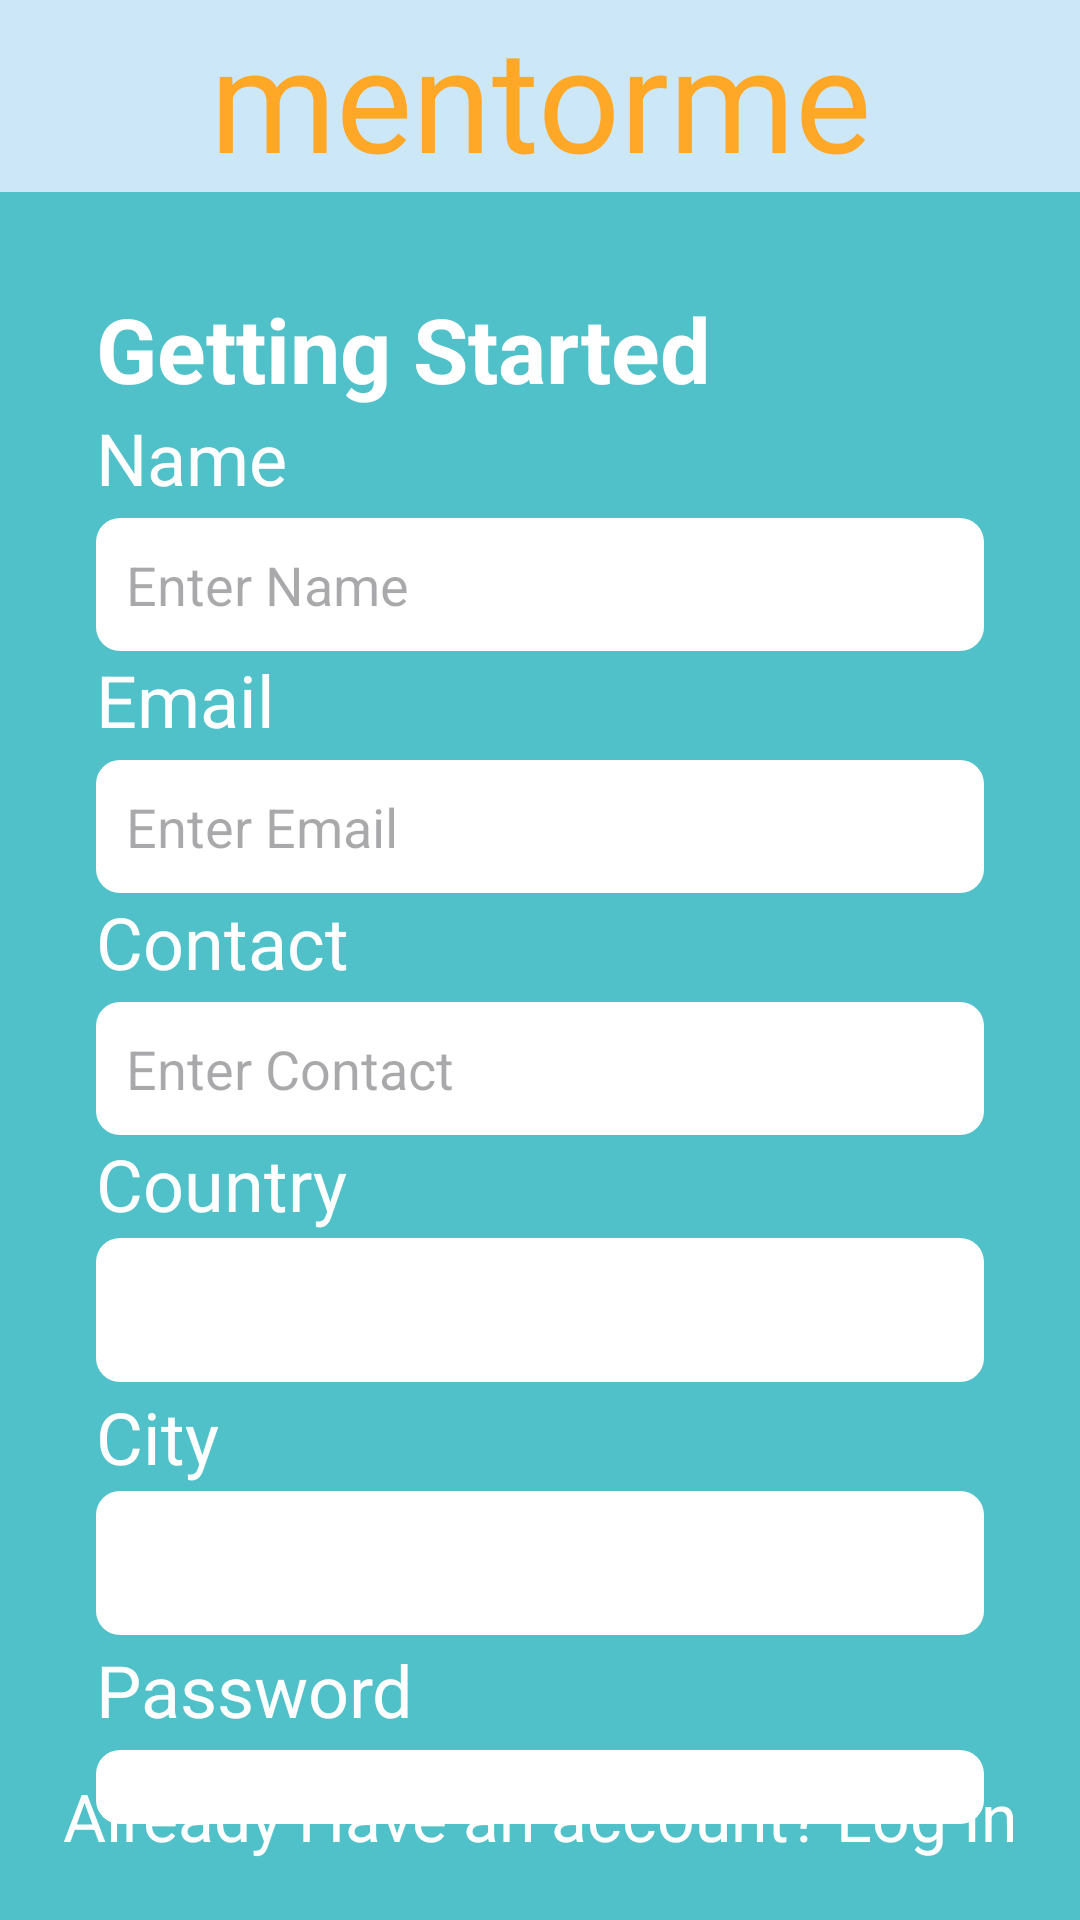

Produce the Android XML layout that renders to this screen, including the resource entries it uses.
<!-- AndroidManifest.xml: application theme Theme.I210391 -->
<!-- res/layout/activity_sign_up.xml -->
<?xml version="1.0" encoding="utf-8"?>
<androidx.constraintlayout.widget.ConstraintLayout xmlns:android="http://schemas.android.com/apk/res/android"
    xmlns:app="http://schemas.android.com/apk/res-auto"
    android:layout_width="match_parent"
    android:layout_height="match_parent"
    android:background="#cce7f8">

    <TextView
        android:id="@+id/tvMentorMe"
        android:layout_width="wrap_content"
        android:layout_height="0dp"
        android:text="mentorme"
        android:textSize="48sp"
        android:textColor="#ffa726"
        android:fontFamily="@font/roboto_medium"
        app:layout_constraintTop_toTopOf="parent"
        app:layout_constraintBottom_toTopOf="@+id/guideline"
        app:layout_constraintVertical_chainStyle="packed"
        app:layout_constraintStart_toStartOf="parent"
        app:layout_constraintEnd_toEndOf="parent"/>

    <androidx.constraintlayout.widget.Guideline
        android:id="@+id/guideline"
        android:layout_width="wrap_content"
        android:layout_height="wrap_content"
        android:orientation="horizontal"
        app:layout_constraintGuide_percent="0.1"/>


    <LinearLayout
        android:id="@+id/loginContainer"
        android:layout_width="0dp"
        android:layout_height="0dp"
        android:orientation="vertical"
        android:padding="32dp"
        android:background="#50c1c8"
        app:layout_constraintTop_toBottomOf="@+id/guideline"
        app:layout_constraintBottom_toBottomOf="parent"
        app:layout_constraintStart_toStartOf="parent"
        app:layout_constraintEnd_toEndOf="parent">


        <TextView
            android:layout_width="wrap_content"
            android:layout_height="wrap_content"
            android:text="Getting Started"
            android:textSize="30sp"
            android:textStyle="bold"
            android:textColor="#ffffff"

            />


        
        <TextView
            android:layout_width="match_parent"
            android:layout_height="wrap_content"
            android:text="Name"
            android:textSize="24sp"
            android:textColor="#ffffff"
            android:layout_marginBottom="2dp"/>
        
        <EditText
            android:id="@+id/editTextName"
            android:layout_width="match_parent"
            android:layout_height="wrap_content"
            android:hint="Enter Name"
            android:inputType="textEmailAddress"
            android:layout_marginTop="2dp"
            android:background="@drawable/edit_text_background"
            android:textColor="#000000"
            />


        
        <TextView
            android:layout_width="match_parent"
            android:layout_height="wrap_content"
            android:text="Email"
            android:textSize="24sp"
            android:textColor="#ffffff"
            android:layout_marginBottom="2dp"/>

        
        <EditText
            android:id="@+id/editTextEmail"
            android:layout_width="match_parent"
            android:layout_height="wrap_content"
            android:hint="Enter Email"
            android:inputType="textEmailAddress"
            android:layout_marginTop="2dp"
            android:background="@drawable/edit_text_background"
            android:textColor="#000000"
            />

        
        <TextView
            android:layout_width="match_parent"
            android:layout_height="wrap_content"
            android:text="Contact"
            android:textSize="24sp"
            android:textColor="#ffffff"
            android:layout_marginBottom="2dp"/>

        
        <EditText
            android:id="@+id/editTextContact"
            android:layout_width="match_parent"
            android:layout_height="wrap_content"
            android:hint="Enter Contact"
            android:layout_marginTop="2dp"
            android:background="@drawable/edit_text_background"
            android:textColor="#000000"
            />

        
        <TextView
            android:layout_width="match_parent"
            android:layout_height="wrap_content"
            android:text="Country"
            android:textColor="#ffffff"
            android:textSize="24sp"
            android:layout_marginBottom="2dp"/>



        <Spinner
            android:id="@+id/spinnerCountry"
            android:layout_width="match_parent"
            android:layout_height="48dp"
            android:layout_marginBottom="2dp"
            android:background="@drawable/edit_text_background"
            android:textColor="#000000"
            />



        
        <TextView
            android:layout_width="match_parent"
            android:layout_height="wrap_content"
            android:text="City"
            android:textColor="#ffffff"
            android:textSize="24sp"
            android:layout_marginBottom="2dp"/>



        <Spinner
            android:id="@+id/spinnerCity"
            android:layout_width="match_parent"
            android:layout_height="48dp"
            android:layout_marginBottom="2dp"
            android:background="@drawable/edit_text_background"
            android:textColor="#000000"
            />

        
        <TextView
            android:layout_width="match_parent"
            android:layout_height="wrap_content"
            android:text="Password"
            android:textSize="24sp"
            android:textColor="#ffffff"
            android:layout_marginBottom="2dp"/>

        
        <EditText
            android:id="@+id/editTextPassword"
            android:layout_width="match_parent"
            android:layout_height="wrap_content"
            android:hint="Enter Password"
            android:inputType="textPassword"
            android:layout_marginTop="2dp"
            android:background="@drawable/edit_text_background"
            android:textColor="#000000"
            />


        <Button
            android:id="@+id/buttonSignUp"
            android:layout_width="100dp"
            android:layout_height="wrap_content"
            android:text="Sign Up"
            android:backgroundTint="#ffffff"
            android:textColor="#7cd0d6"
            android:layout_gravity="center_horizontal"
            android:layout_marginTop="20dp"
            />


    </LinearLayout>

    
    <TextView
        android:id="@+id/tvLogInPrompt"
        android:layout_width="wrap_content"
        android:layout_height="wrap_content"
        android:text="Already Have an account? Log In"
        android:textColor="#ffffff"
        app:layout_constraintBottom_toBottomOf="parent"
        app:layout_constraintStart_toStartOf="parent"
        app:layout_constraintEnd_toEndOf="parent"
        android:textSize="22sp"
        android:layout_marginBottom="20dp"/>


</androidx.constraintlayout.widget.ConstraintLayout>
<!-- resources referenced by this layout -->
<resources>
  <!-- drawable edit_text_background (drawable) -->
  <?xml version="1.0" encoding="utf-8"?>
  <shape xmlns:android="http://schemas.android.com/apk/res/android">
      <solid android:color="#FFFFFF"/>
      <corners android:radius="8dp"/>
      <padding android:left="10dp"
          android:top="10dp"
          android:right="10dp"
          android:bottom="10dp"/>
  </shape>
  <style name="Theme.I210391" parent="Base.Theme.I210391" />
  <style name="Base.Theme.I210391" parent="Theme.Material3.DayNight.NoActionBar">
          
          
      </style>
</resources>
